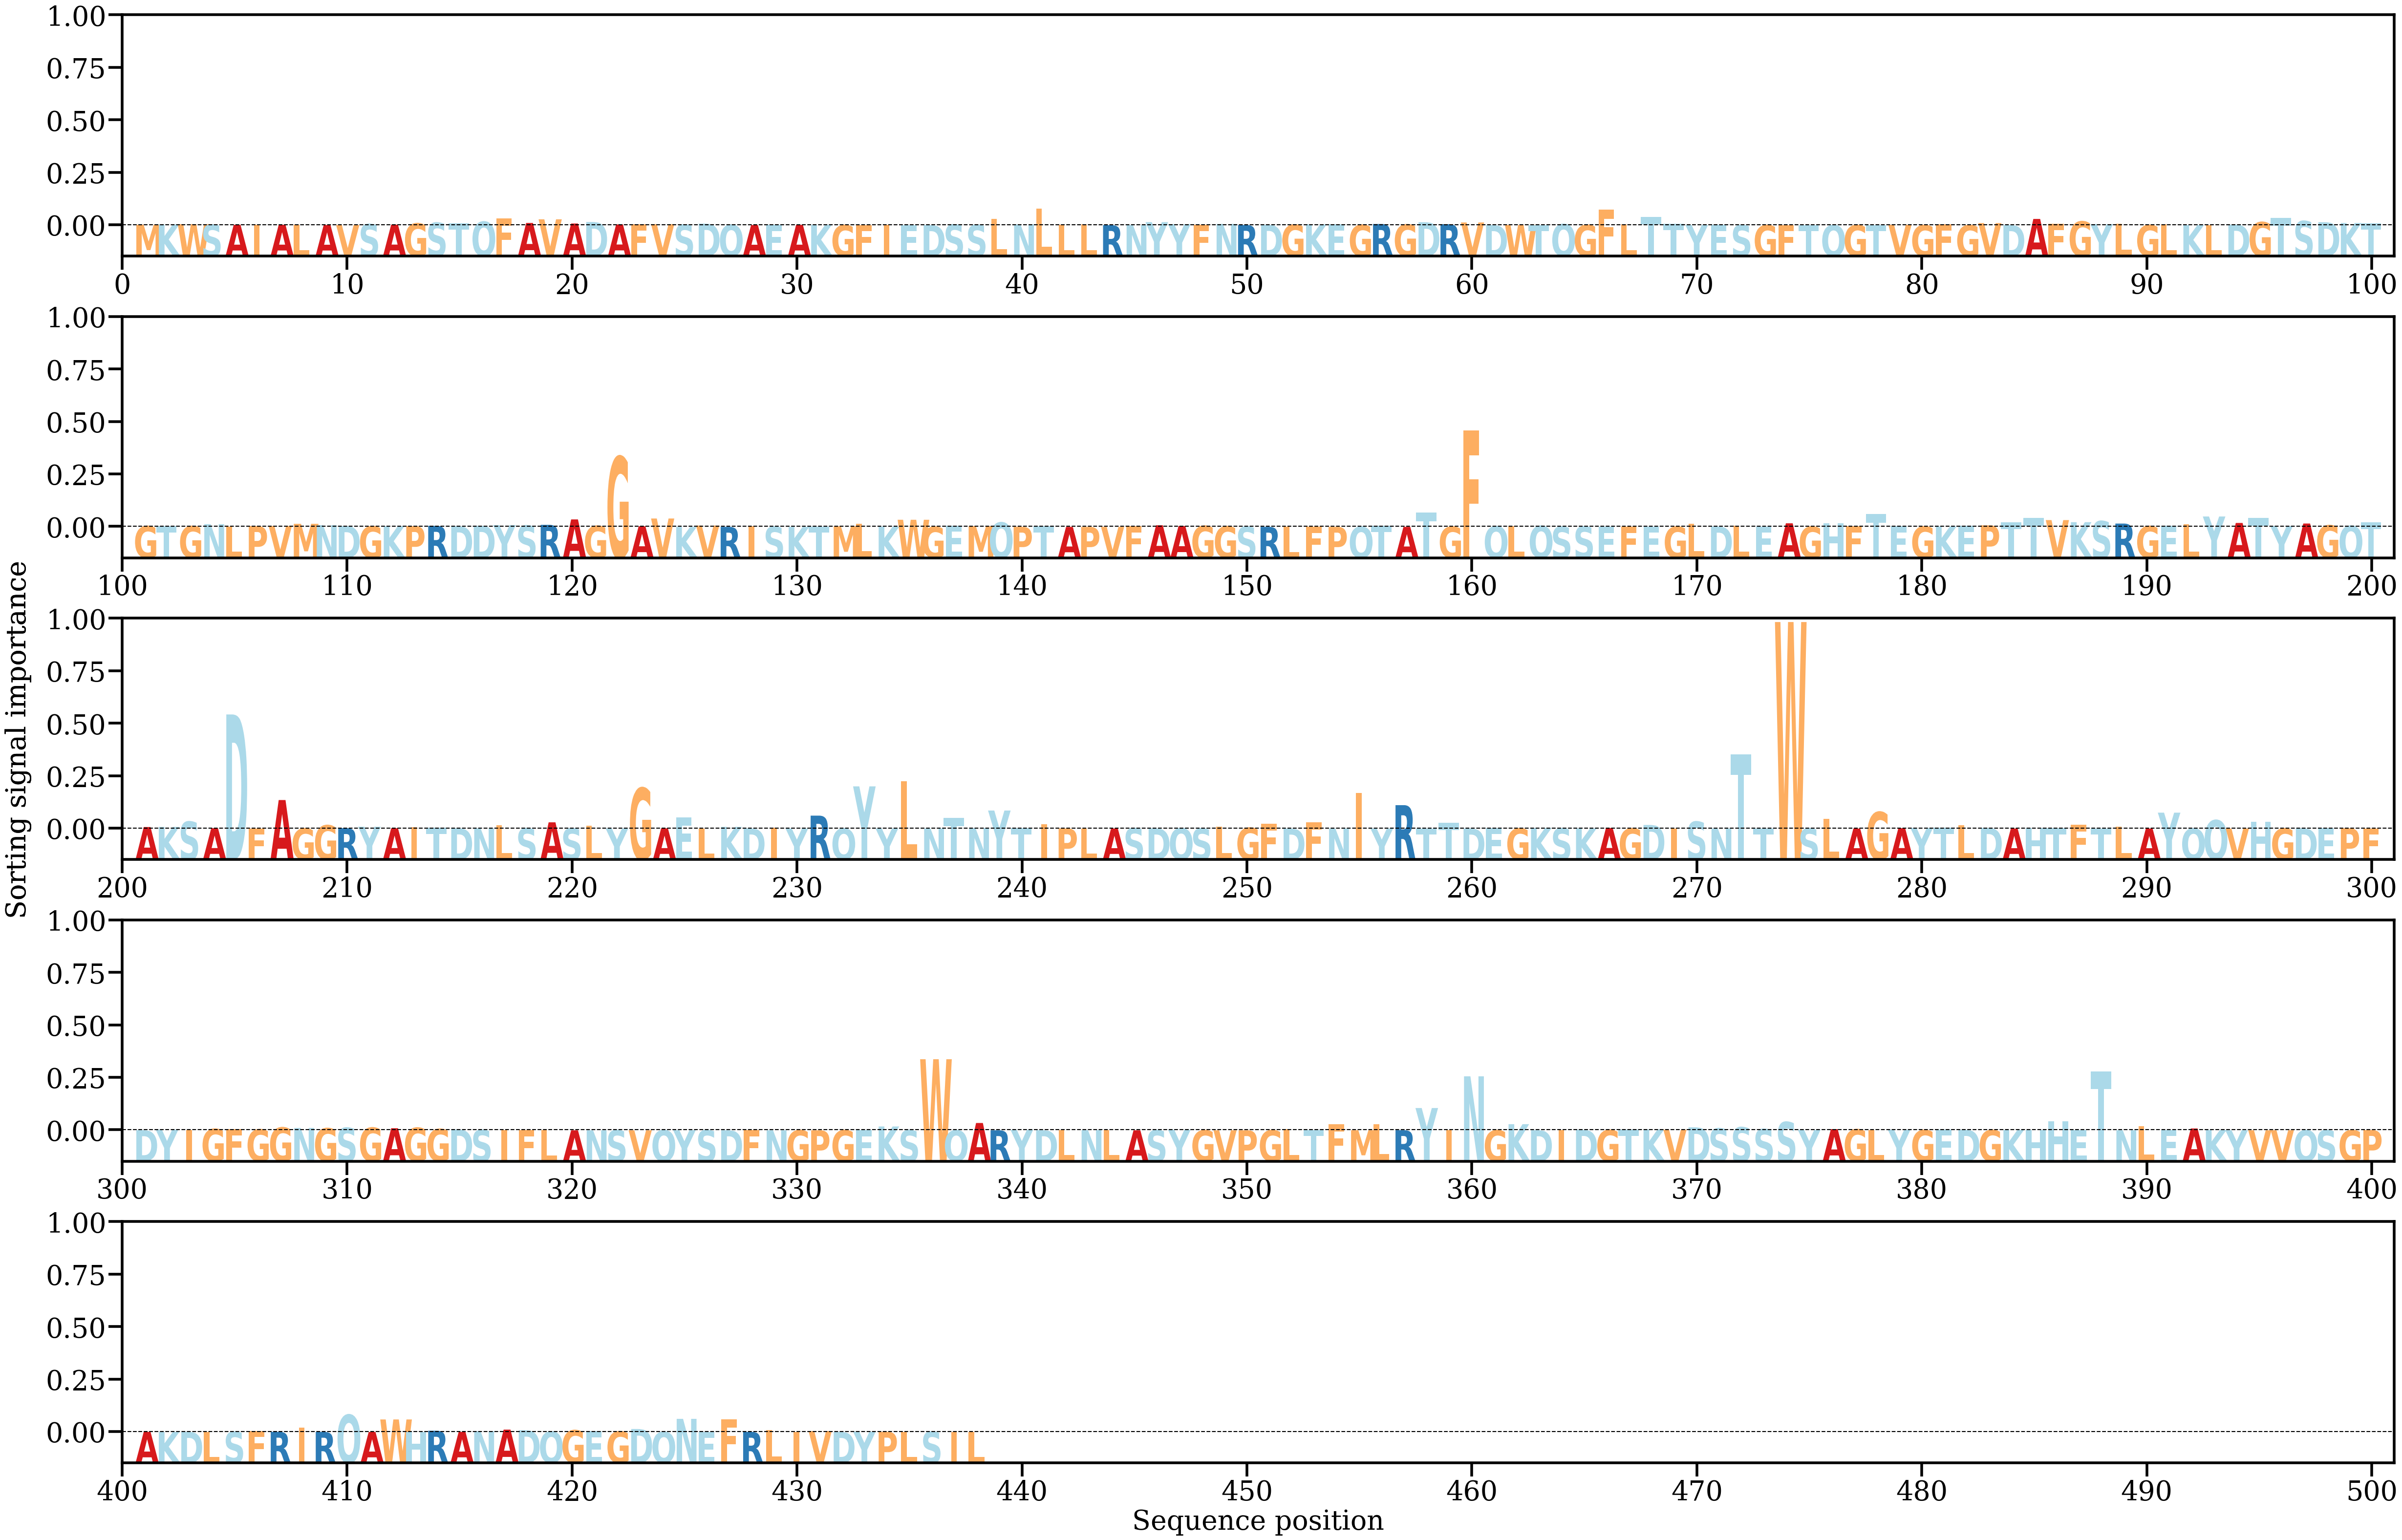

The data file committed next to this chart (first rows):
AA, Alpha
M, [0.00032678]
K, [0.00046739]
W, [0.00061111]
S, [0.00030007]
A, [0.00022538]
I, [0.00017517]
A, [0.00023888]
L, [0.00032165]
A, [0.00010892]
V, [0.0001043]
S, [0.00064175]
A, [0.00033401]
G, [0.00107302]
S, [0.00148751]
T, [0.00116886]
Q, [0.00204911]
F, [0.00406984]
A, [0.00131698]
V, [0.00344707]
A, [0.00098549]
D, [0.00186443]
A, [0.0004732]
F, [0.00059868]
V, [0.00061955]
S, [0.00030388]
D, [0.00092132]
Q, [0.00021466]
A, [0.00010052]
E, [0.00027353]
A, [0.0001927]
K, [0.00019167]
G, [2.989177e-05]
F, [0.00011759]
I, [0.0003689]
E, [4.1867337e-05]
D, [5.2467796e-05]
S, [0.00037702]
S, [0.00015072]
L, [0.00356303]
N, [0.00047102]
L, [0.00978408]
L, [0.00023352]
L, [0.00063257]
R, [2.9121336e-05]
N, [0.00010351]
Y, [0.00179537]
Y, [0.00062746]
F, [0.00018784]
N, [0.00074325]
R, [0.00012755]
D, [0.00023157]
G, [0.00031905]
K, [0.00050117]
E, [0.00041909]
G, [0.00017216]
R, [0.00069864]
G, [0.00042285]
D, [0.00175521]
R, [0.00060137]
V, [0.00160132]
... 378 more rows
